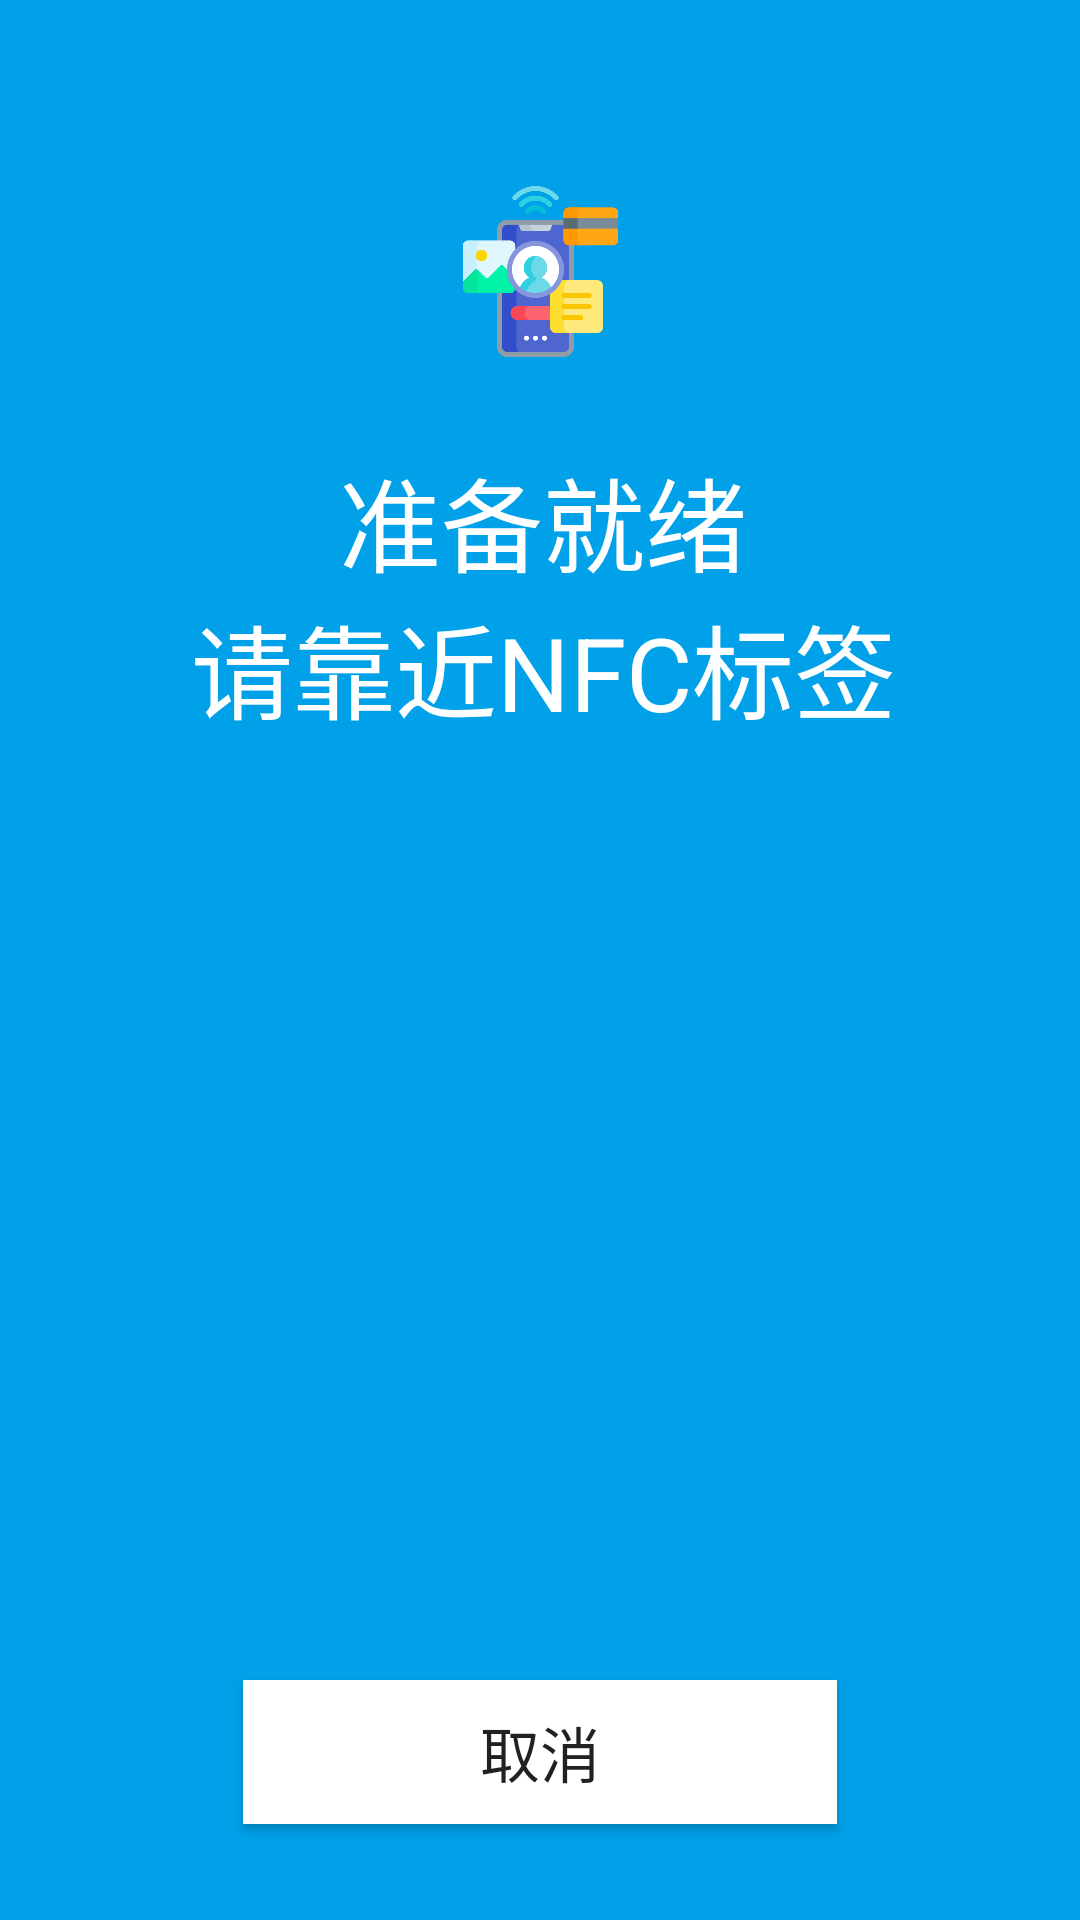

Reconstruct the res/layout file that produces this screen, plus the resources it refers to.
<!-- AndroidManifest.xml: application theme AppTheme -->
<!-- res/layout/activity_nfc_proxy_waiting.xml -->
<?xml version="1.0" encoding="utf-8"?>
<androidx.constraintlayout.widget.ConstraintLayout xmlns:android="http://schemas.android.com/apk/res/android"
    xmlns:app="http://schemas.android.com/apk/res-auto"
    xmlns:tools="http://schemas.android.com/tools"
    android:layout_width="match_parent"
    android:layout_height="match_parent"
    android:background="@color/huozige_blue"
    tools:context=".proxy.support.scanner.PDAProxy_SingleScanActivity">

    <Button
        android:id="@+id/button_cancel"
        android:layout_width="198dp"
        android:layout_height="48dp"
        android:layout_marginStart="150dp"
        android:layout_marginEnd="150dp"
        android:layout_marginBottom="32dp"
        android:background="@color/white"
        android:text="@string/ui_barscanner_cancel_button"
        android:textSize="20sp"
        app:layout_constraintBottom_toBottomOf="parent"
        app:layout_constraintEnd_toEndOf="parent"
        app:layout_constraintStart_toStartOf="parent" />

    <TextView
        android:id="@+id/textView"
        android:layout_width="wrap_content"
        android:layout_height="wrap_content"
        android:layout_marginStart="100dp"
        android:layout_marginTop="30dp"
        android:layout_marginEnd="100dp"
        android:text="@string/ui_nfc_wait_content"
        android:textAlignment="center"
        android:textAppearance="@style/TextAppearance.AppCompat.Large"
        android:textColor="@color/white"
        android:textSize="34sp"
        app:layout_constraintEnd_toEndOf="parent"
        app:layout_constraintHorizontal_bias="0.487"
        app:layout_constraintStart_toStartOf="parent"
        app:layout_constraintTop_toBottomOf="@+id/imageView" />

    <ImageView
        android:id="@+id/imageView"
        android:layout_width="131dp"
        android:layout_height="57dp"
        android:layout_marginStart="100dp"
        android:layout_marginTop="62dp"
        android:layout_marginEnd="100dp"
        android:contentDescription="@string/ui_title_nfc_activity"
        app:layout_constraintEnd_toEndOf="parent"
        app:layout_constraintStart_toStartOf="parent"
        app:layout_constraintTop_toTopOf="parent"
        app:srcCompat="@drawable/nfc"
        tools:ignore="ImageContrastCheck" />
</androidx.constraintlayout.widget.ConstraintLayout>
<!-- resources referenced by this layout -->
<resources>
  <color name="huozige_blue">#ff00a1e9</color>
  <color name="white">#FFFFFFFF</color>
  <!-- drawable nfc: png bitmap (drawable, 26374 bytes) -->
  <string name="ui_barscanner_cancel_button">取消</string>
  <string name="ui_nfc_wait_content">准备就绪\n请靠近NFC标签</string>
  <string name="ui_title_nfc_activity">读取中</string>
  <style name="AppTheme" parent="Theme.AppCompat.Light.DarkActionBar">
          
          <item name="colorPrimary">@color/colorPrimary</item>
          <item name="colorPrimaryDark">@color/colorPrimaryDark</item>
          <item name="colorAccent">@color/colorAccent</item>
      </style>
  <color name="colorPrimary">#ff555555</color>
  <color name="colorPrimaryDark">#66000000</color>
  <color name="colorAccent">#ff00a1e9</color>
</resources>
